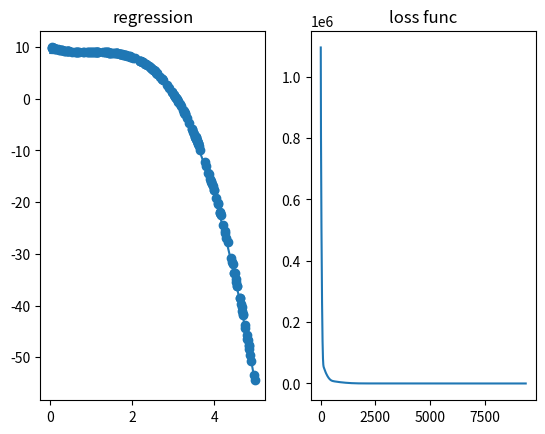

This chart was generated by the following Python code:
# -*- coding: utf-8 -*-
"""
Created on Fri Aug 27 15:10:31 2021

[redacted]
"""
import numpy as np
import matplotlib.pyplot as plt

n = 200 # count of training data
x = np.random.rand(n,) * 5 # random Gaussion distribution (0, 1)
noise = (np.random.rand(len(x),) - 0.5) * 0.1

y = -3 * x + 3 * x**2 + -1 * x**3 + 10# + noise # function for regression



w = np.array([1, 1, 1]) # learnable parameters
b = -10

dw = np.array([0, 0, 0]) # grad of parameters
db = 0

lr = 1e-2 # learning rate
beta = 0.9# PMSprop
vdw = 0
vdb = 0 
vdw = np.array([0, 0, 0]) 



theta = 1 # L2 regularization parameters

_y = 0 # prediction for temporary model
loss_collection = [] 


# for show
rx = 5 * np.arange(101)/100.0;



iterator = 10000
for i in range(iterator):
    dw = np.array([0, 0, 0]) # grad of parameters
    db = 0
    loss = 0
#    for j in np.random.choice(n, 100):  # choose randomly data
    for j in range(n):
        _y = np.dot(w, np.array([x[j], x[j]**2, x[j]**3])) + b
        loss = loss + np.power((y[j] - _y), 2);
        dw = dw + 2 * (y[j] - _y) * np.array([-x[j], -x[j]**2, -x[j]**3])# + theta * w
        db = db + 2 * (y[j] - _y) * (- 1)
        pass

    
    #Adagrad
    vdb = beta*vdb + (1-beta)* db**2
    vdw = beta*vdw + (1-beta)* dw**2
    
    
    b = b - lr * (db/np.sqrt(vdb))
    w = w - lr * (dw/np.sqrt(vdw))

    
    loss_collection.append(loss)
    
    if i%(iterator>>4) == 0:
        plt.clf()
        plt.subplot(1,2,1)
        plt.scatter(x,y)
        ry = w[0]* rx + w[1]* rx**2 + w[2]* rx**3 + b
        plt.subplot(1,2,1)
        plt.plot(rx, ry)
        plt.title('regression')
        
        plt.subplot(1,2,2)
        plt.plot(loss_collection)
        plt.title('loss func')
        plt.pause(0.1)
        
        pass

    pass




